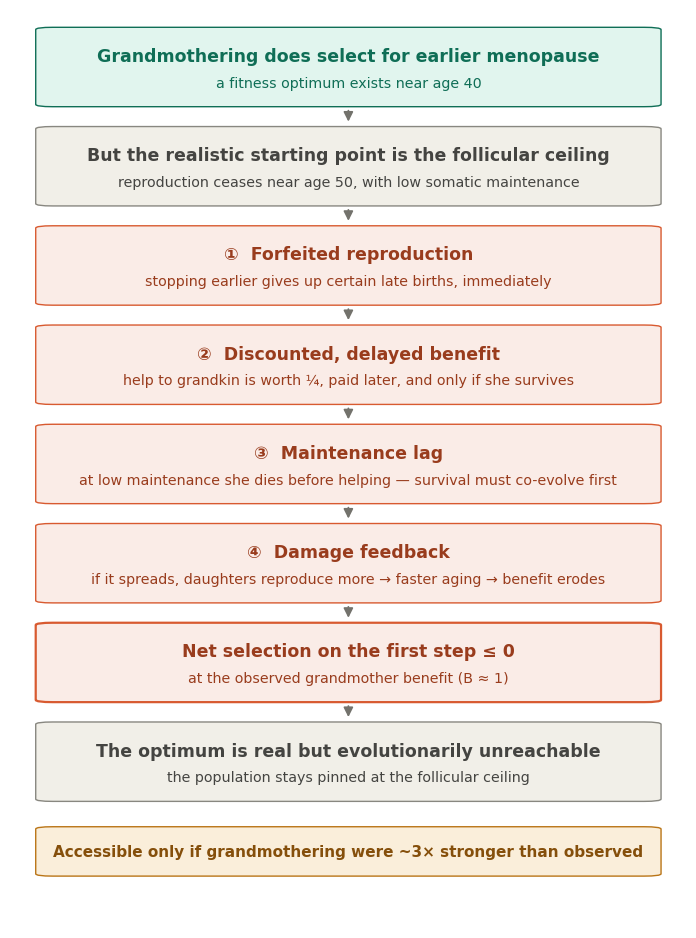

Recreate this plot in Python.
import matplotlib
matplotlib.use('Agg')
import matplotlib.pyplot as plt
from matplotlib.patches import FancyBboxPatch, FancyArrowPatch
plt.rcParams['font.family']='DejaVu Sans'

# palette (light fill, dark text, mid stroke)
TEAL=('#E1F5EE','#0F6E56','#0F6E56'); CORAL=('#FAECE7','#993C1D','#D85A30')
GRAY=('#F1EFE8','#444441','#888780'); AMBER=('#FAEEDA','#854F0B','#BA7517')

boxes=[
 (TEAL ,"Grandmothering does select for earlier menopause","a fitness optimum exists near age 40", False),
 (GRAY ,"But the realistic starting point is the follicular ceiling","reproduction ceases near age 50, with low somatic maintenance", False),
 (CORAL,"\u2460  Forfeited reproduction","stopping earlier gives up certain late births, immediately", False),
 (CORAL,"\u2461  Discounted, delayed benefit","help to grandkin is worth \u00bc, paid later, and only if she survives", False),
 (CORAL,"\u2462  Maintenance lag","at low maintenance she dies before helping \u2014 survival must co-evolve first", False),
 (CORAL,"\u2463  Damage feedback","if it spreads, daughters reproduce more \u2192 faster aging \u2192 benefit erodes", False),
 (CORAL,"Net selection on the first step \u2264 0","at the observed grandmother benefit (B \u2248 1)", True),
 (GRAY ,"The optimum is real but evolutionarily unreachable","the population stays pinned at the follicular ceiling", False),
]
footer=(AMBER,"Accessible only if grandmothering were ~3\u00d7 stronger than observed")

fig,ax=plt.subplots(figsize=(7.2,9.3))
ax.set_xlim(0,10); ax.set_ylim(0,100); ax.axis('off')
W=9.2; X=0.4; H=8.6; GAP=2.2
y=98
for fill,title,sub,emph in boxes:
    bb=FancyBboxPatch((X,y-H),W,H,boxstyle="round,pad=0.02,rounding_size=0.25",
                      fc=fill[0],ec=fill[2],lw=1.6 if emph else 1.0)
    ax.add_patch(bb)
    cx=X+W/2
    ax.text(cx,y-H*0.36,title,ha='center',va='center',fontsize=12.5,
            fontweight='bold',color=fill[1])
    ax.text(cx,y-H*0.70,sub,ha='center',va='center',fontsize=10.3,color=fill[1])
    ystart=y-H
    if (fill,title,sub,emph)!=boxes[-1]:
        ax.add_patch(FancyArrowPatch((cx,ystart-0.15),(cx,ystart-GAP+0.25),
            arrowstyle='-|>',mutation_scale=14,lw=1.3,color='#73726c'))
    y=ystart-GAP
# footer (after a slightly larger gap)
y-=0.6
bb=FancyBboxPatch((X,y-H*0.62),W,H*0.62,boxstyle="round,pad=0.02,rounding_size=0.25",
                  fc=footer[0][0],ec=footer[0][2],lw=1.0)
ax.add_patch(bb)
ax.text(X+W/2,y-H*0.31,footer[1],ha='center',va='center',fontsize=11,
        fontweight='bold',color=footer[0][1])
plt.tight_layout(pad=0.4)
fig.savefig('Figure_1_conceptual.png',dpi=300,bbox_inches='tight',facecolor='white')
print('saved Figure_1_conceptual.png')
